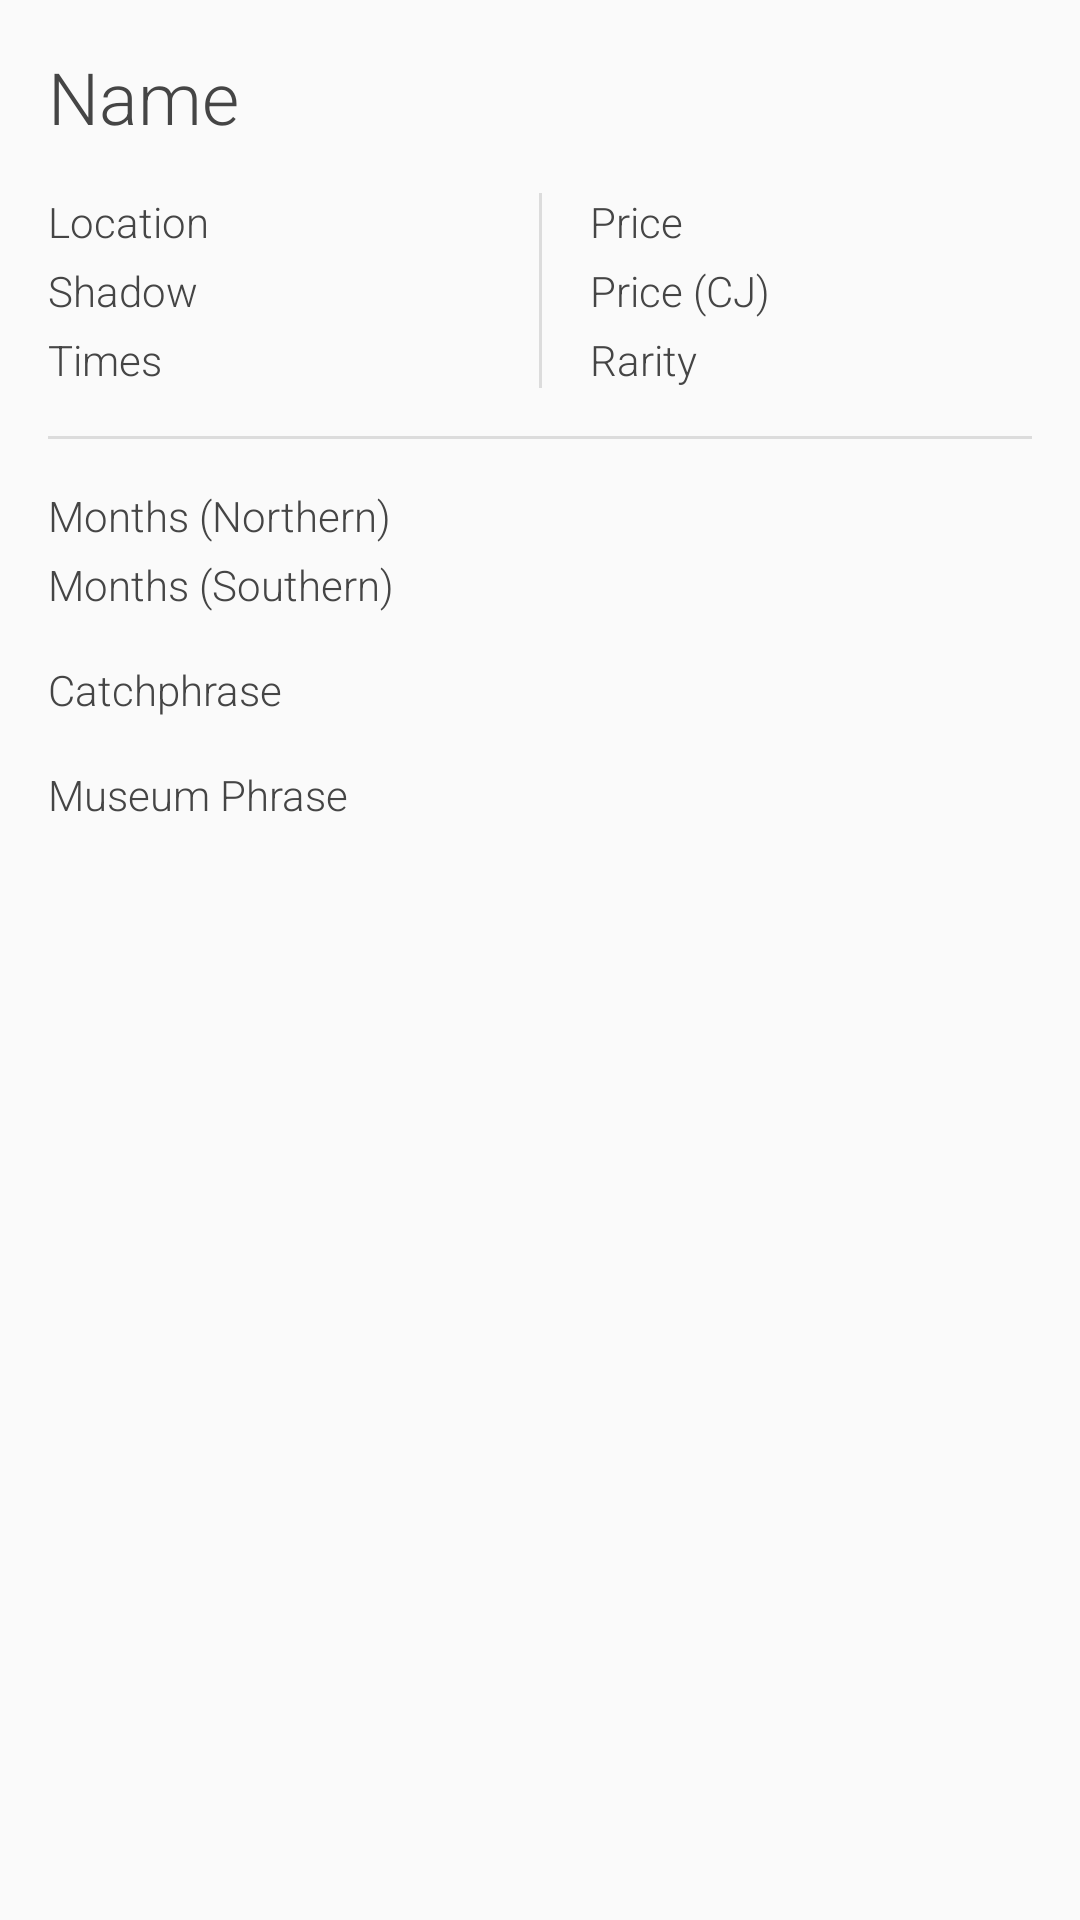

Layout XML and referenced resources for this Android screen:
<!-- AndroidManifest.xml: application theme AppTheme -->
<!-- res/layout/fragment_fish_details.xml -->
<?xml version="1.0" encoding="utf-8"?>
<ScrollView xmlns:android="http://schemas.android.com/apk/res/android"
    xmlns:app="http://schemas.android.com/apk/res-auto"
    xmlns:tools="http://schemas.android.com/tools"
    android:layout_width="match_parent"
    android:layout_height="match_parent">

    <LinearLayout
        android:layout_width="match_parent"
        android:layout_height="wrap_content"
        android:orientation="vertical" >

        <androidx.constraintlayout.widget.ConstraintLayout
            android:layout_width="match_parent"
            android:layout_height="match_parent"
            android:layout_margin="16dp"
            tools:context=".Fish.FishDetailsFragment">

            <TextView
                android:id="@+id/fishDetailsName"
                android:layout_width="0dp"
                android:layout_height="wrap_content"
                android:text="Name"
                android:textSize="24sp"
                app:layout_constraintEnd_toEndOf="parent"
                app:layout_constraintStart_toStartOf="parent"
                app:layout_constraintTop_toTopOf="parent" />

            <TextView
                android:id="@+id/fishDetailsLocation"
                android:layout_width="0dp"
                android:layout_height="wrap_content"
                android:layout_marginTop="16dp"
                android:layout_marginEnd="16dp"
                android:text="Location"
                android:textSize="14sp"
                app:layout_constraintEnd_toStartOf="@+id/verticalFishDivider"
                app:layout_constraintStart_toStartOf="parent"
                app:layout_constraintTop_toBottomOf="@+id/fishDetailsName" />

            <TextView
                android:id="@+id/fishDetailsShadow"
                android:layout_width="0dp"
                android:layout_height="wrap_content"
                android:layout_marginTop="4dp"
                android:layout_marginEnd="16dp"
                android:text="Shadow"
                android:textSize="14sp"
                app:layout_constraintEnd_toStartOf="@+id/verticalFishDivider"
                app:layout_constraintStart_toStartOf="parent"
                app:layout_constraintTop_toBottomOf="@+id/fishDetailsLocation" />

            <TextView
                android:id="@+id/fishDetailsTimes"
                android:layout_width="0dp"
                android:layout_height="wrap_content"
                android:layout_marginTop="4dp"
                android:layout_marginEnd="16dp"
                android:text="Times"
                android:textSize="14sp"
                app:layout_constraintEnd_toStartOf="@+id/verticalFishDivider"
                app:layout_constraintStart_toStartOf="parent"
                app:layout_constraintTop_toBottomOf="@+id/fishDetailsShadow" />

            <View
                android:id="@+id/verticalFishDivider"
                android:layout_width="1dp"
                android:layout_height="0dp"
                android:layout_marginTop="16dp"
                android:background="?android:attr/listDivider"
                app:layout_constraintBottom_toBottomOf="@+id/fishDetailsTimes"
                app:layout_constraintEnd_toEndOf="parent"
                app:layout_constraintStart_toStartOf="parent"
                app:layout_constraintTop_toBottomOf="@+id/fishDetailsName" />

            <TextView
                android:id="@+id/fishDetailsPrice"
                android:layout_width="0dp"
                android:layout_height="wrap_content"
                android:layout_marginStart="16dp"
                android:layout_marginEnd="16dp"
                android:text="Price"
                android:textSize="14sp"
                app:layout_constraintEnd_toEndOf="parent"
                app:layout_constraintStart_toEndOf="@+id/verticalFishDivider"
                app:layout_constraintTop_toTopOf="@+id/fishDetailsLocation" />

            <TextView
                android:id="@+id/fishDetailsPriceCJ"
                android:layout_width="0dp"
                android:layout_height="wrap_content"
                android:layout_marginStart="16dp"
                android:layout_marginTop="4dp"
                android:layout_marginEnd="16dp"
                android:text="Price (CJ)"
                android:textSize="14sp"
                app:layout_constraintEnd_toEndOf="parent"
                app:layout_constraintStart_toEndOf="@+id/verticalFishDivider"
                app:layout_constraintTop_toBottomOf="@+id/fishDetailsPrice" />

            <TextView
                android:id="@+id/fishDetailsRarity"
                android:layout_width="0dp"
                android:layout_height="wrap_content"
                android:layout_marginStart="16dp"
                android:layout_marginTop="4dp"
                android:layout_marginEnd="16dp"
                android:text="Rarity"
                android:textSize="14sp"
                app:layout_constraintEnd_toEndOf="parent"
                app:layout_constraintStart_toEndOf="@+id/verticalFishDivider"
                app:layout_constraintTop_toBottomOf="@+id/fishDetailsPriceCJ" />

            <View
                android:id="@+id/HorizontalFishDivider"
                android:layout_width="match_parent"
                android:layout_height="1dp"
                android:layout_marginTop="16dp"
                android:background="?android:attr/listDivider"
                app:layout_constraintEnd_toEndOf="parent"
                app:layout_constraintStart_toStartOf="parent"
                app:layout_constraintTop_toBottomOf="@+id/verticalFishDivider" />

            <TextView
                android:id="@+id/fishDetailsMonthsNorthern"
                android:layout_width="0dp"
                android:layout_height="wrap_content"
                android:layout_marginTop="16dp"
                android:text="Months (Northern)"
                app:layout_constraintEnd_toEndOf="parent"
                app:layout_constraintStart_toStartOf="parent"
                app:layout_constraintTop_toBottomOf="@+id/HorizontalFishDivider" />

            <TextView
                android:id="@+id/fishDetailsMonthsSouthern"
                android:layout_width="0dp"
                android:layout_height="wrap_content"
                android:layout_marginTop="4dp"
                android:text="Months (Southern)"
                app:layout_constraintEnd_toEndOf="parent"
                app:layout_constraintStart_toStartOf="parent"
                app:layout_constraintTop_toBottomOf="@+id/fishDetailsMonthsNorthern" />

            <TextView
                android:id="@+id/fishDetailsCatchphrase"
                android:layout_width="0dp"
                android:layout_height="wrap_content"
                android:layout_marginTop="16dp"
                android:text="Catchphrase"
                app:layout_constraintEnd_toEndOf="parent"
                app:layout_constraintStart_toStartOf="parent"
                app:layout_constraintTop_toBottomOf="@+id/fishDetailsMonthsSouthern" />

            <TextView
                android:id="@+id/fishDetailsMuseumPhrase"
                android:layout_width="0dp"
                android:layout_height="wrap_content"
                android:layout_marginTop="16dp"
                android:text="Museum Phrase"
                app:layout_constraintEnd_toEndOf="parent"
                app:layout_constraintStart_toStartOf="parent"
                app:layout_constraintTop_toBottomOf="@+id/fishDetailsCatchphrase" />

        </androidx.constraintlayout.widget.ConstraintLayout>
    </LinearLayout>
</ScrollView>
<!-- resources referenced by this layout -->
<resources>
  <style name="AppTheme" parent="Theme.AppCompat.Light.NoActionBar">
          
          <item name="colorPrimary">@color/colorPrimary</item>
          <item name="colorPrimaryDark">@color/colorPrimaryDark</item>
          <item name="colorAccent">@color/colorAccent</item>
          <item name="android:statusBarColor">@android:color/transparent</item>
          <item name="android:windowLightStatusBar">true</item>
          <item name="android:fontFamily">sans-serif-light</item>
          <item name="android:textColor">#454545</item>
      </style>
  <color name="colorPrimary">#83d1dd</color>
  <color name="colorPrimaryDark">#00574B</color>
  <color name="colorAccent">#95D1AF</color>
</resources>
